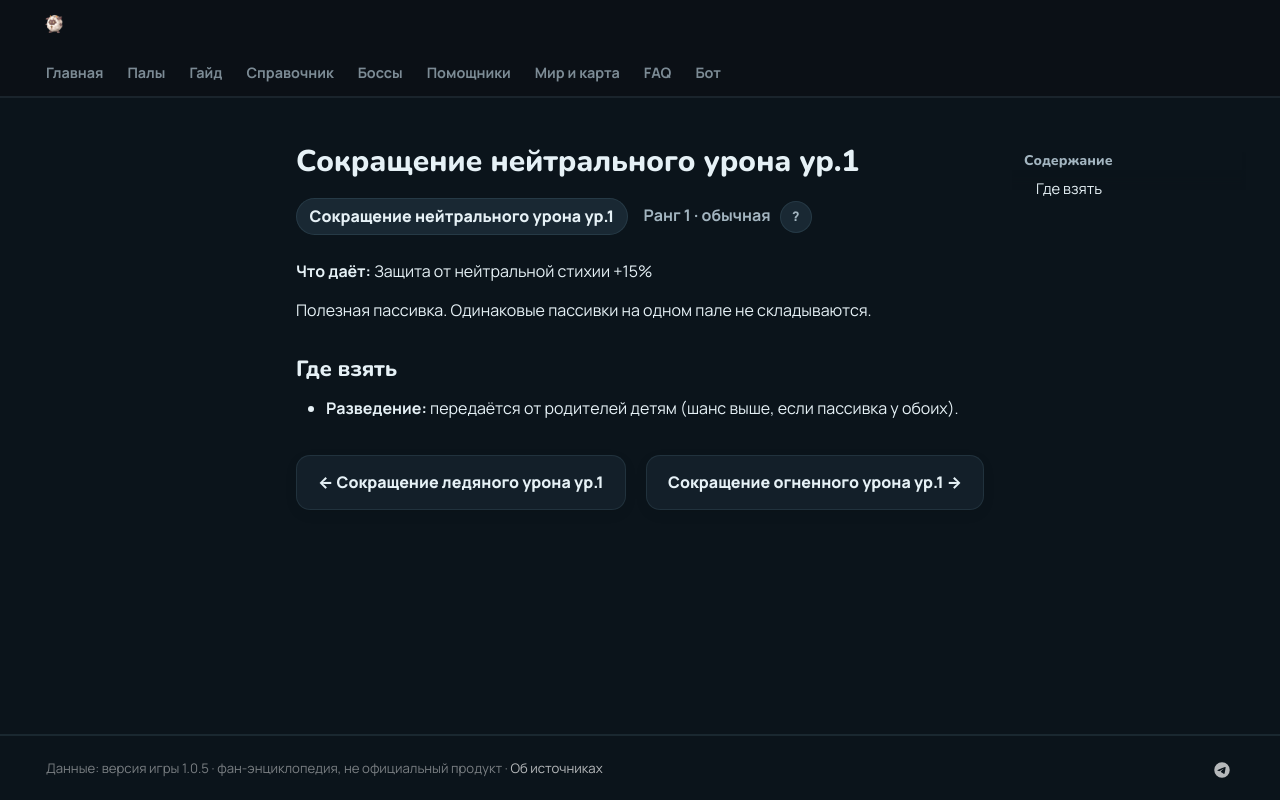

repository: 39den/palwiki · page: passivki/neutral_damage_reduction_lv_1/index.html · generator: mkdocs

# Сокращение нейтрального урона ур.1

<div class="psv-hero" markdown="0"><span class="psv r-1 big">Сокращение нейтрального урона ур.1</span> <span class="rk">Ранг 1 · обычная <button class="hlp" data-tip="Ранг — насколько сильна пассивка: от −3 (вредная) до 4 (легендарная). Чем выше, тем реже встречается.">?</button></span></div>

**Что даёт:** Защита от нейтральной стихии +15%

Полезная пассивка. Одинаковые пассивки на одном пале не складываются.

## Где взять

- 🧬 **Разведение:** передаётся от родителей детям (шанс выше, если пассивка у обоих).


<div class="pn" markdown="0"><a class="card-link" href="../../passivki/ice_damage_reduction_lv_1/">← Сокращение ледяного урона ур.1</a><a class="card-link" href="../../passivki/fire_damage_reduction_lv_1/">Сокращение огненного урона ур.1 →</a></div>
